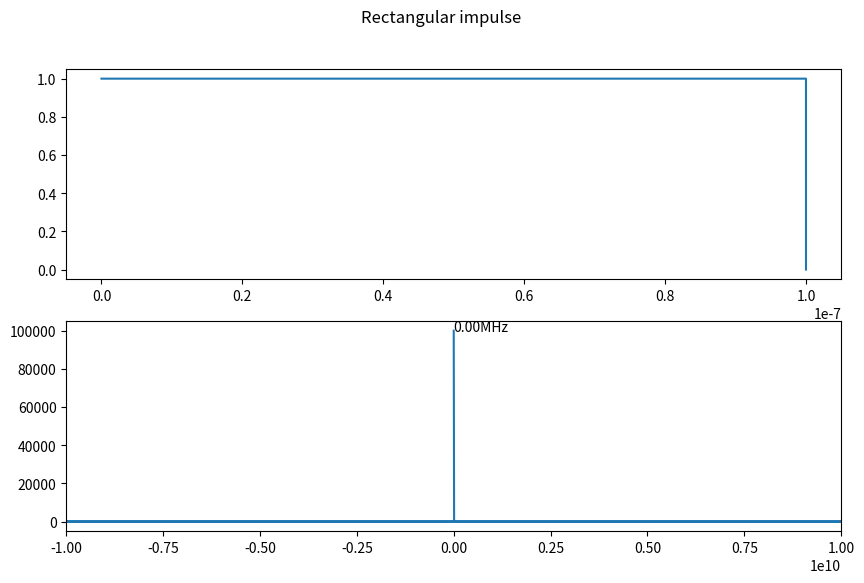
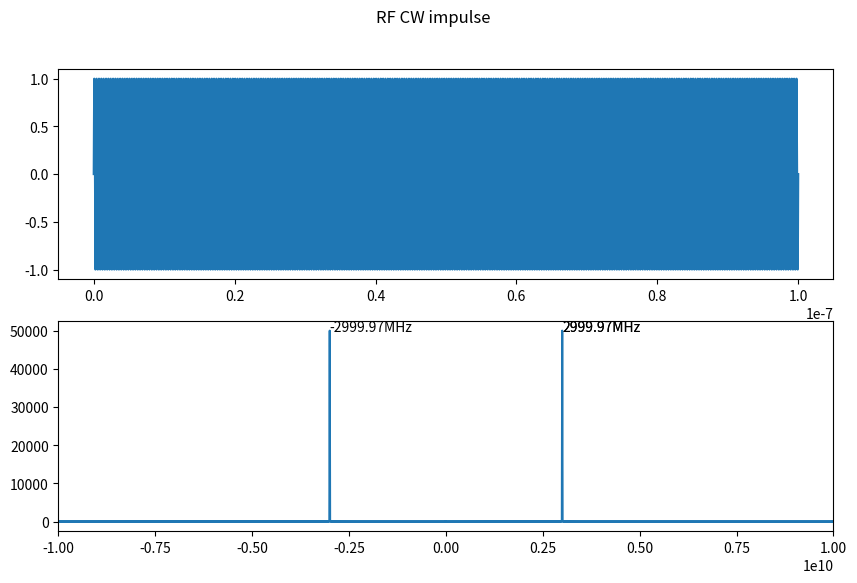
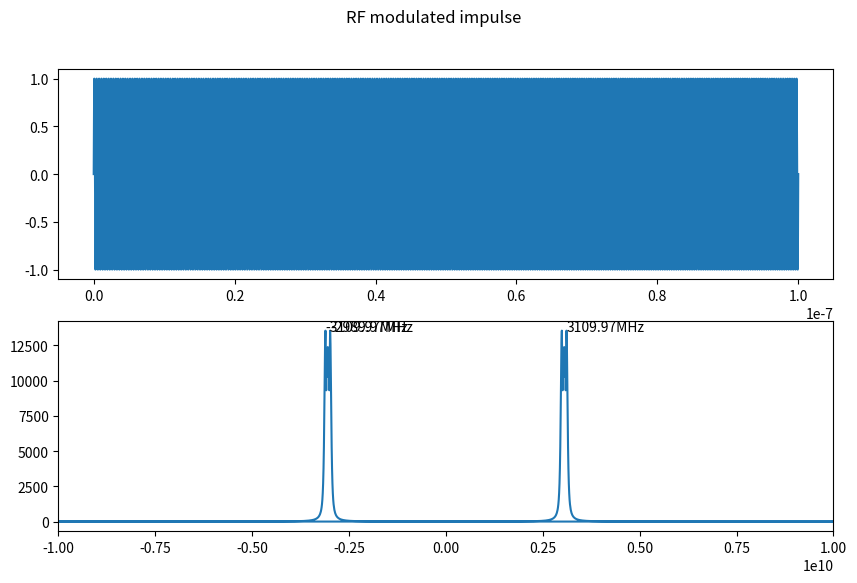
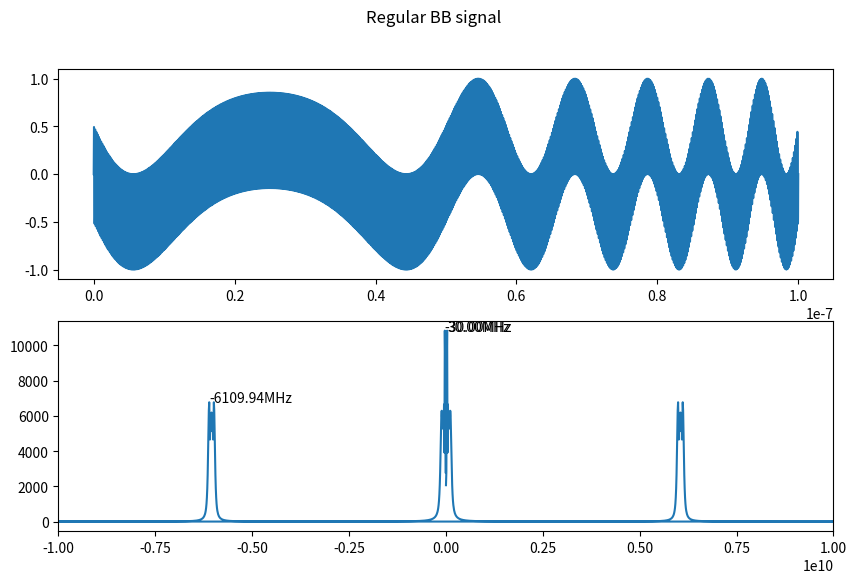
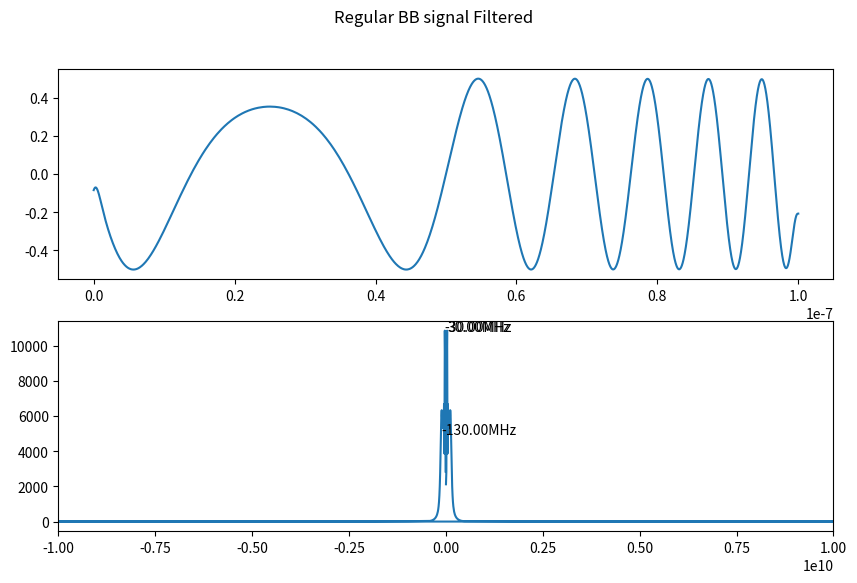
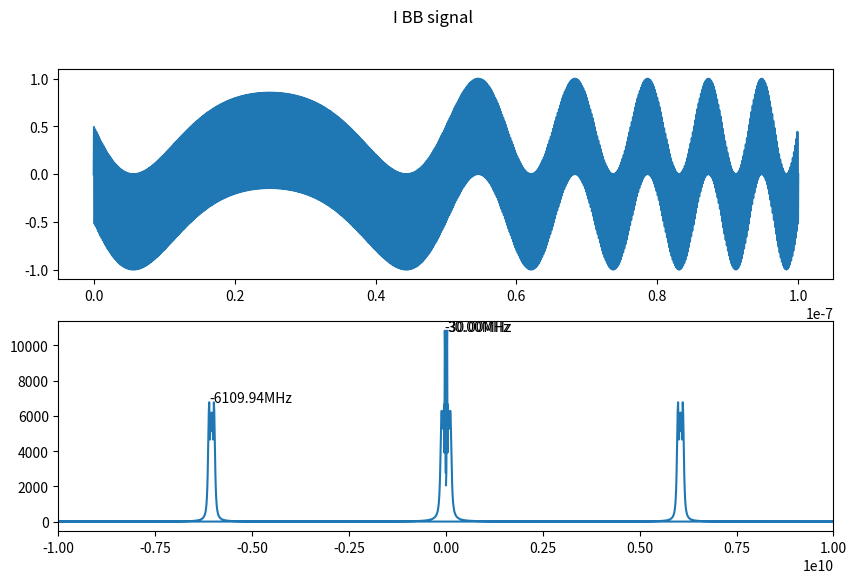
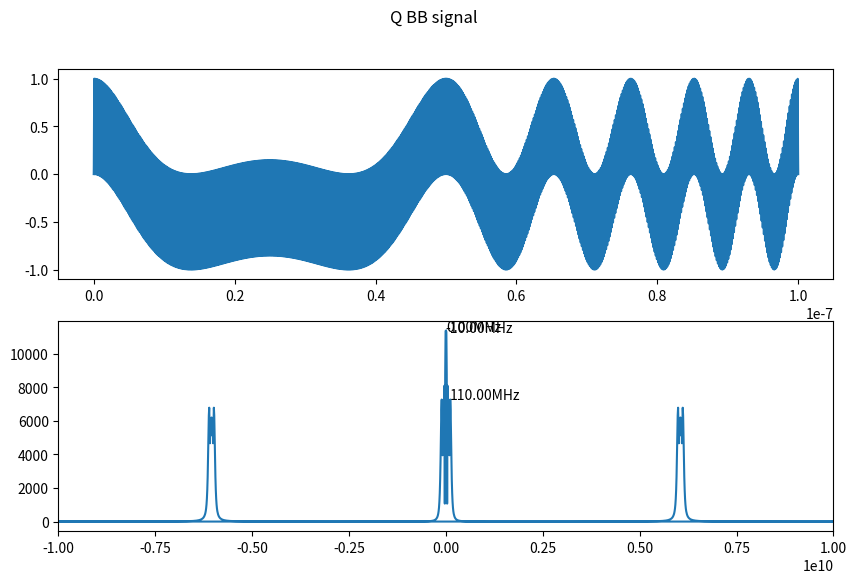
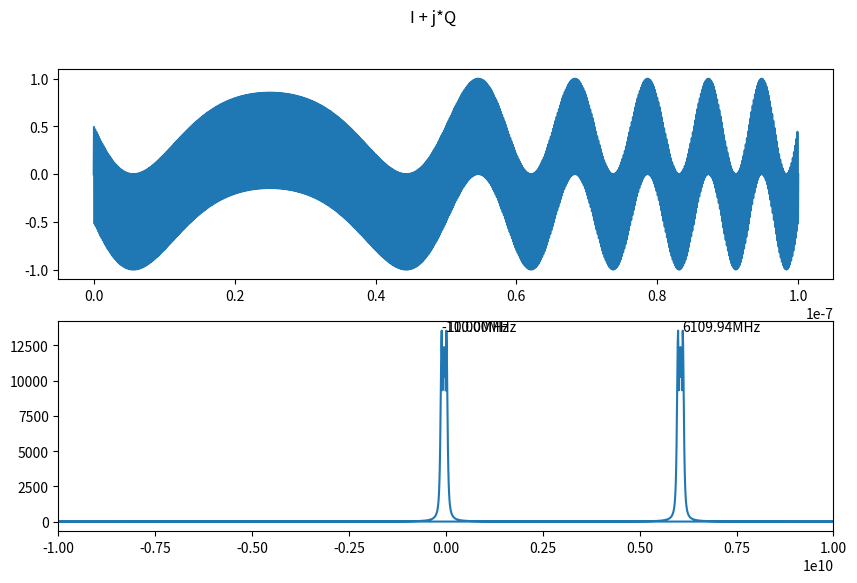
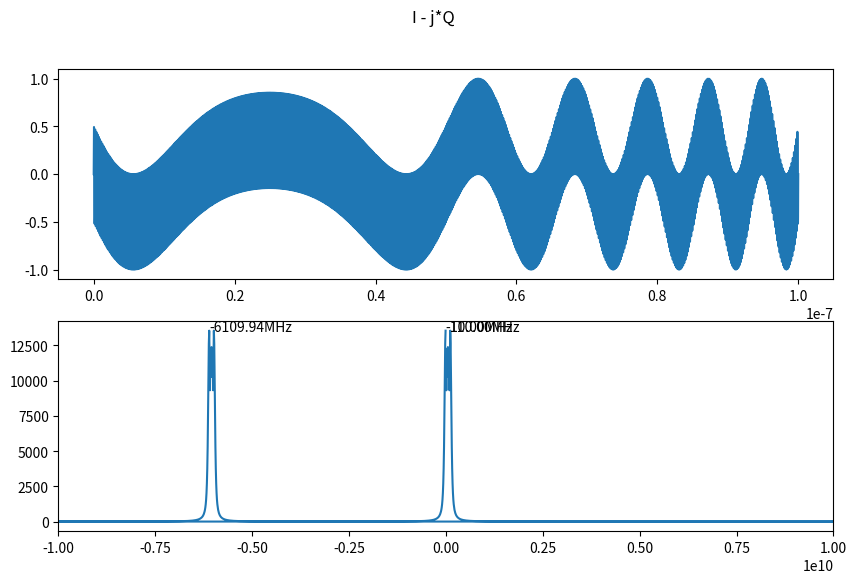

Write the Python code that produced these figures, in order.
import numpy as np
import matplotlib.pyplot as plt
from scipy.signal import filtfilt, butter


SPAN = 10


def not_close_to(value_to_check, values, span):
    for val in values:
        if abs(value_to_check - val) < span:
            return False
    return True


def find_peaks(data, number, span):
    peaks_indexes_unfiltered = np.argsort(data)[-number*span:]  # highest peaks

    peaks_indexes = []
    i = number*span-1
    while True:
        peaks_indexes.append(peaks_indexes_unfiltered[i])
        i = i - 1
        while True:
            if not_close_to(peaks_indexes_unfiltered[i], peaks_indexes, span):
                break
            elif i >= 0:
                i = i - 1
            else:
                break
        if i == 0 or len(peaks_indexes) == number:
            break
    return peaks_indexes


def mark_peaks(x, y, peaks_indexes, ax):
    for i in range(len(peaks_indexes)):
        xmax = x[peaks_indexes[i]]
        ymax = y[peaks_indexes[i]]
        ax.annotate(f"{xmax / 1_000_000:.2f}MHz",
                    xy=(xmax, ymax))


def plot_with_spectre(data, fs, plot_name):
    fig, axs = plt.subplots(2, figsize=(10, 6), num=plot_name)
    fig.suptitle(plot_name)
    spectrum = np.fft.fft(data)
    t = np.linspace(0, data.size/fs, data.size)
    f = np.fft.fftfreq(data.size, 1/fs)
    sp_abs = np.abs(spectrum)
    axs[0].plot(t, data)
    axs[1].plot(f, sp_abs)
    axs[1].set_xlim(-10 * 10 ** 9, 10 * 10 ** 9)
    freq_peaks = find_peaks(sp_abs, 3, SPAN)
    mark_peaks(f, sp_abs, freq_peaks, axs[1])


def butter_lowpass_filter(data, fs, cutoff, order):
    nyq = fs/2
    normal_cutoff = cutoff / nyq
    # Get the filter coefficients
    b, a = butter(order, normal_cutoff, btype='low', analog=False)
    y = filtfilt(b, a, data)
    return y


# Initial parameters
f0 = 3 * (10**9)                # central freq of CW  3GHz
delta_f = 100 * (10**6)         # max - min freq diff 100MHz
tu = 1*10**(-12)                # time units (time resolution) 1ps
fs = 1/tu                       # sampling freq of simulation

L_sec = 100 * (10**(-9))         # length of impulse   10ns
s_sec = 0 * (10**(-9))         # start of impulse    10ns
sim_dur = 100 * (10**(-9))      # simulation duration 100ns
N = sim_dur / tu                # amount of samples
f_res = fs / N                  # FFT bin size

L = int(L_sec/tu)               # length of impulse in time units
s = int(s_sec/tu)               # start of impulse in time units
e = s + L                       # end of simulation

t = np.arange(0, sim_dur, tu)

# make simple window function

wind = np.zeros(t.shape)
wind[s:e] = 1
plot_with_spectre(wind, fs, "Rectangular impulse")

# create the CW impulse
rf = np.zeros(t.shape)
rf[s:e] = np.sin(2*np.pi*f0*t[s:e])
plot_with_spectre(rf, fs, "RF CW impulse")

# create the freq modulated impulse
f = np.linspace(f0-delta_f/2, f0+delta_f/2, L)
rf = np.zeros(t.shape)
rf[s:e] = np.sin(2*np.pi*f*t[s:e])
plot_with_spectre(rf, fs, "RF modulated impulse")

# now let's try to make regular down conversion
bs1 = rf * np.cos(2*np.pi*f0*t)
plot_with_spectre(bs1, fs, "Regular BB signal")

# filter the highs
bs2 = butter_lowpass_filter(bs1, fs, 500*10**6, 2)
plot_with_spectre(bs2, fs, "Regular BB signal Filtered")

# apply IQ demodulation
I_bs = rf * np.cos(2*np.pi*f0*t)
Q_bs = rf * np.sin(2*np.pi*f0*t)

plot_with_spectre(I_bs, fs, "I BB signal")
plot_with_spectre(Q_bs, fs, "Q BB signal")

IQ_bs = I_bs + 1j*Q_bs
plot_with_spectre(IQ_bs, fs, "I + j*Q")

IQ_bs2 = I_bs - 1j*Q_bs
plot_with_spectre(IQ_bs2, fs, "I - j*Q")

plt.show()
